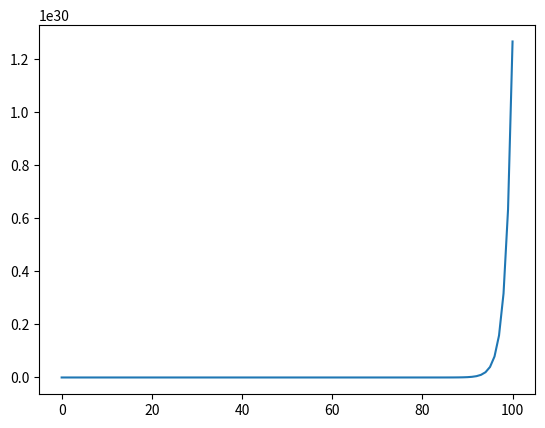

This figure's Python source:
import matplotlib.pyplot as plt

temp = plt
a = range(101)

b = list()

for temp2 in a:
    
    b.append(2 ** temp2)

temp.plot(a,b)
temp.show()
